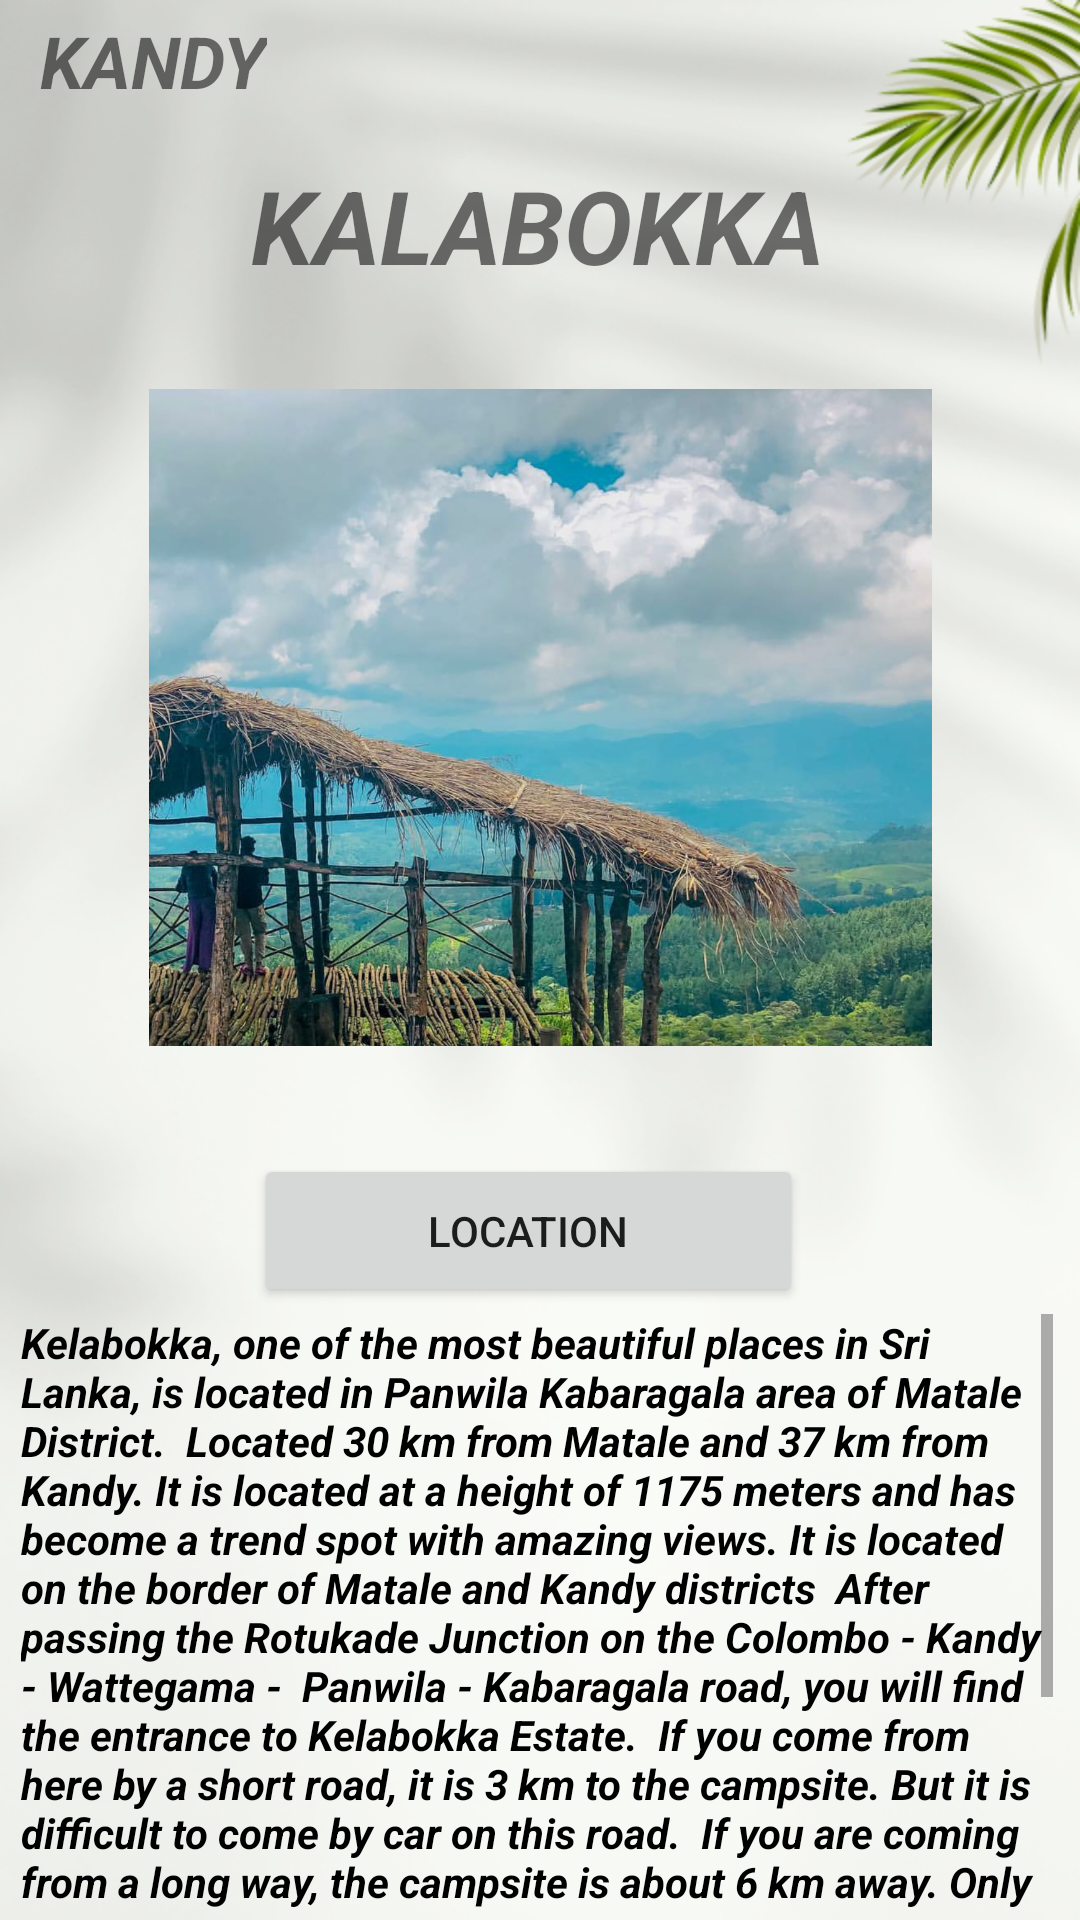

Layout XML and referenced resources for this Android screen:
<!-- AndroidManifest.xml: application theme Theme.Gamanac -->
<!-- res/layout/activity_kalabokkakandy.xml -->
<?xml version="1.0" encoding="utf-8"?>
<androidx.constraintlayout.widget.ConstraintLayout xmlns:android="http://schemas.android.com/apk/res/android"
    xmlns:app="http://schemas.android.com/apk/res-auto"
    xmlns:tools="http://schemas.android.com/tools"
    android:layout_width="match_parent"
    android:layout_height="match_parent"
    android:background="@drawable/bg06"
    tools:context=".kalabokkakandy">

    <Button
        android:id="@+id/btn_loc_kalabokka"
        android:layout_width="183dp"
        android:layout_height="51dp"
        android:layout_marginTop="36dp"
        android:text="Location"
        app:layout_constraintEnd_toEndOf="parent"
        app:layout_constraintHorizontal_bias="0.478"
        app:layout_constraintStart_toStartOf="parent"
        app:layout_constraintTop_toBottomOf="@+id/imgview_kalabokka" />

    <ImageView
        android:id="@+id/imgview_kalabokka"
        android:layout_width="323dp"
        android:layout_height="219dp"
        android:layout_marginTop="32dp"
        app:layout_constraintEnd_toEndOf="parent"
        app:layout_constraintStart_toStartOf="parent"
        app:layout_constraintTop_toBottomOf="@+id/textView6"
        app:srcCompat="@drawable/kalabokka01" />

    <TextView
        android:id="@+id/textView6"
        android:layout_width="wrap_content"
        android:layout_height="wrap_content"
        android:layout_marginTop="16dp"
        android:text="KALABOKKA"
        android:textSize="34sp"
        android:textStyle="bold|italic"
        app:layout_constraintEnd_toEndOf="parent"
        app:layout_constraintHorizontal_bias="0.496"
        app:layout_constraintStart_toStartOf="parent"
        app:layout_constraintTop_toBottomOf="@+id/txt_kandy8" />

    <TextView
        android:id="@+id/txt_kandy8"
        android:layout_width="wrap_content"
        android:layout_height="wrap_content"
        android:layout_marginTop="4dp"
        android:text="KANDY"
        android:textSize="24sp"
        android:textStyle="bold|italic"
        app:layout_constraintEnd_toEndOf="parent"
        app:layout_constraintHorizontal_bias="0.047"
        app:layout_constraintStart_toStartOf="parent"
        app:layout_constraintTop_toTopOf="parent" />

    <ScrollView
        android:id="@+id/scrollView2"
        android:layout_width="344dp"
        android:layout_height="200dp"
        android:contentDescription="true"
        android:duplicateParentState="false"
        app:layout_constraintBottom_toBottomOf="parent"
        app:layout_constraintEnd_toEndOf="parent"
        app:layout_constraintHorizontal_bias="0.444"
        app:layout_constraintStart_toStartOf="parent"
        app:layout_constraintTop_toBottomOf="@+id/btn_loc_kalabokka">

        <LinearLayout
            android:layout_width="match_parent"
            android:layout_height="wrap_content"
            android:contentDescription="true"
            android:orientation="vertical">

            <TextView
                android:id="@+id/txt_kabaragala"
                android:layout_width="match_parent"
                android:layout_height="wrap_content"
                android:text="Kelabokka, one of the most beautiful places in Sri Lanka,
is located in Panwila Kabaragala area of Matale District.
 Located 30 km from Matale and 37 km from Kandy.
It is located at a height of 1175 meters and has become a trend spot with amazing views.
It is located on the border of Matale and Kandy districts

After passing the Rotukade Junction on the Colombo - Kandy - Wattegama -
 Panwila - Kabaragala road, you will find the entrance to Kelabokka Estate.

If you come from here by a short road, it is 3 km to
the campsite. But it is difficult to come by car on this road.

If you are coming from a long way, the campsite is
about 6 km away. Only a vehicle with good ground clearance can come on that road.

Kelabokka Campground has a clear view of the 5 mountains
of Siripadaya, Hunnasgiriya, Namunukula, Piduruthalagala,
Atipola, Atigala, Ambokka, Arangala, Kardigala, Belyakanda,
 Menikdena, Gamduwa, Maussakanda, Pathagala, Rivaston, Kirigalpotta,
Gombania, Yakungehela, Kandasamigala and Knuckles."
                android:textColor="#000000"
                android:textStyle="bold|italic" />
        </LinearLayout>
    </ScrollView>

</androidx.constraintlayout.widget.ConstraintLayout>
<!-- resources referenced by this layout -->
<resources>
  <!-- drawable bg06: png bitmap (drawable, 233512 bytes) -->
  <!-- drawable kalabokka01: jpg bitmap (drawable, 285520 bytes) -->
  <style name="Theme.Gamanac" parent="Theme.MaterialComponents.DayNight.DarkActionBar">
          
          <item name="colorPrimary">@color/purple_500</item>
          <item name="colorPrimaryVariant">@color/purple_700</item>
          <item name="colorOnPrimary">@color/white</item>
          
          <item name="colorSecondary">@color/teal_200</item>
          <item name="colorSecondaryVariant">@color/teal_700</item>
          <item name="colorOnSecondary">@color/black</item>
          
          <item name="android:statusBarColor">?attr/colorPrimaryVariant</item>
          
      </style>
  <!-- not gathered from this repository: default colours our renderer supplied (Android Studio template values) -->
  <color name="purple_500">#FF6200EE</color>
  <color name="purple_700">#FF3700B3</color>
  <color name="teal_200">#FF03DAC5</color>
  <color name="teal_700">#FF018786</color>
  <color name="black">#FF000000</color>
  <color name="white">#FFFFFFFF</color>
</resources>
